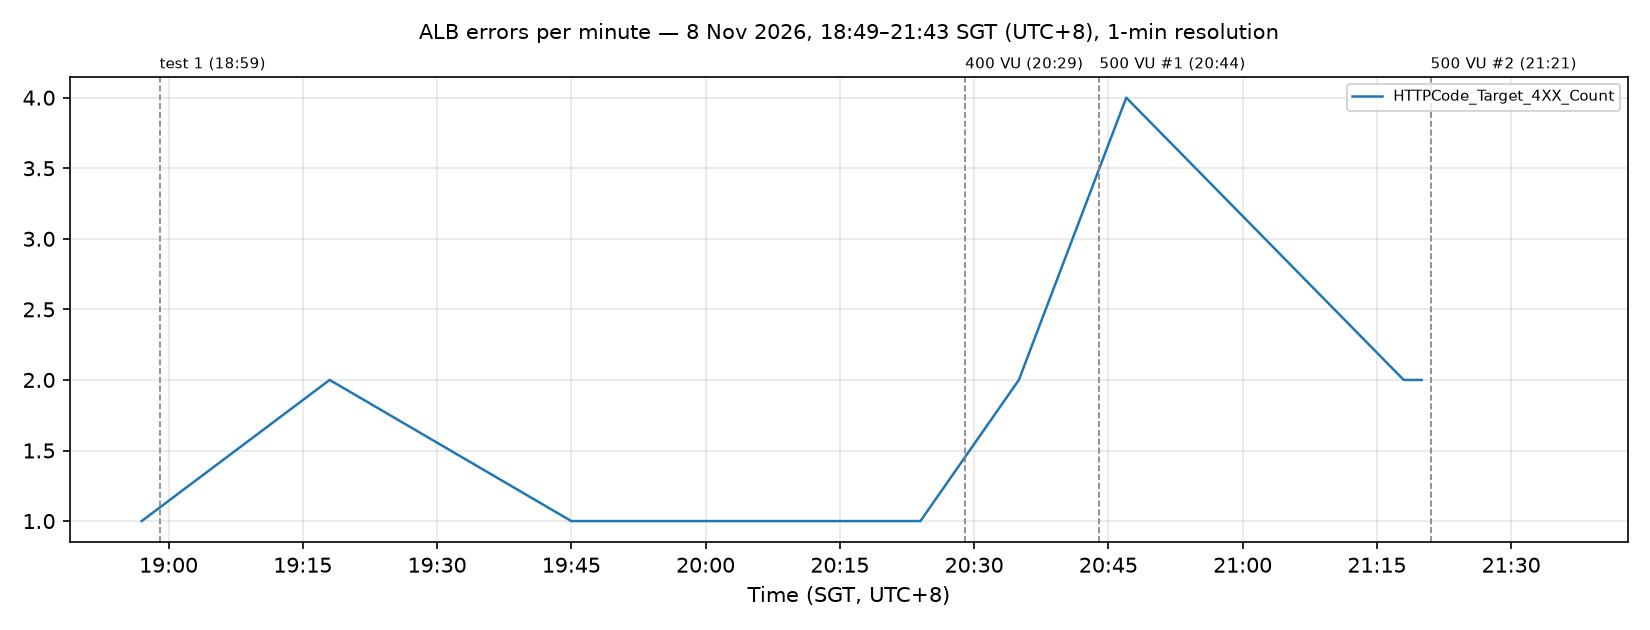

Source data for this figure (header and first rows):
time_sgt (UTC+8), HTTPCode_Target_4XX_Count
2026-11-08 18:57, 1.0
2026-11-08 19:18, 2.0
2026-11-08 19:45, 1.0
2026-11-08 19:59, 1.0
2026-11-08 20:04, 1.0
2026-11-08 20:24, 1.0
2026-11-08 20:35, 2.0
2026-11-08 20:47, 4.0
2026-11-08 21:18, 2.0
2026-11-08 21:20, 2.0
